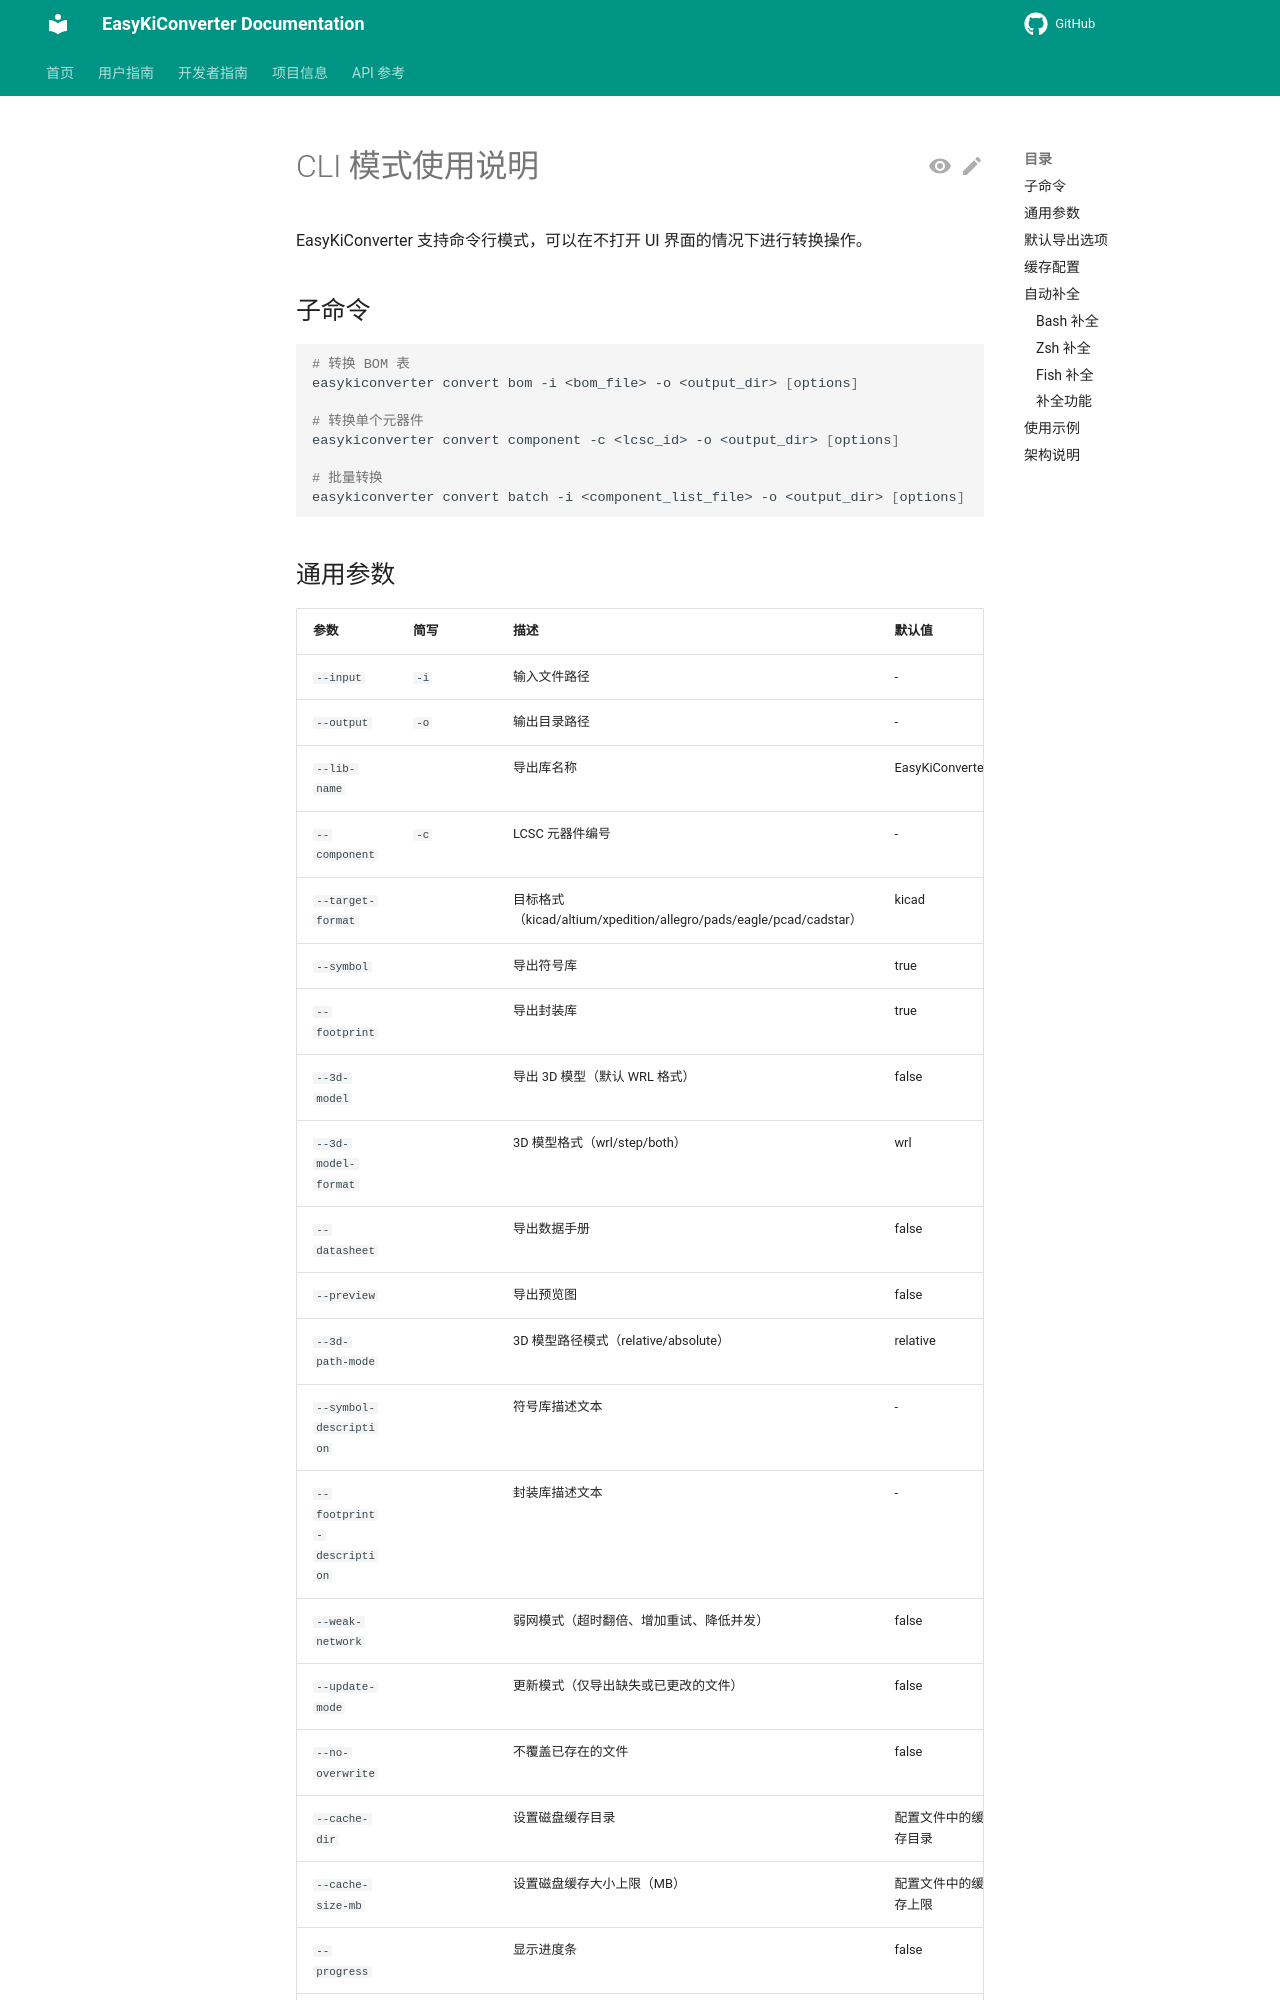

repository: EasyKiconverter/EasyKiConverter · page: CLI_USAGE/index.html · generator: mkdocs

# CLI 模式使用说明

EasyKiConverter 支持命令行模式，可以在不打开 UI 界面的情况下进行转换操作。

## 子命令

```bash
# 转换 BOM 表
easykiconverter convert bom -i <bom_file> -o <output_dir> [options]

# 转换单个元器件
easykiconverter convert component -c <lcsc_id> -o <output_dir> [options]

# 批量转换
easykiconverter convert batch -i <component_list_file> -o <output_dir> [options]
```

## 通用参数

| 参数 | 简写 | 描述 | 默认值 |
|------|------|------|--------|
| `--input` | `-i` | 输入文件路径 | - |
| `--output` | `-o` | 输出目录路径 | - |
| `--lib-name` | | 导出库名称 | EasyKiConverter |
| `--component` | `-c` | LCSC 元器件编号 | - |
| `--target-format` | | 目标格式（kicad/altium/xpedition/allegro/pads/eagle/pcad/cadstar） | kicad |
| `--symbol` | | 导出符号库 | true |
| `--footprint` | | 导出封装库 | true |
| `--3d-model` | | 导出 3D 模型（默认 WRL 格式） | false |
| `--3d-model-format` | | 3D 模型格式（wrl/step/both） | wrl |
| `--datasheet` | | 导出数据手册 | false |
| `--preview` | | 导出预览图 | false |
| `--3d-path-mode` | | 3D 模型路径模式（relative/absolute） | relative |
| `--symbol-description` | | 符号库描述文本 | - |
| `--footprint-description` | | 封装库描述文本 | - |
| `--weak-network` | | 弱网模式（超时翻倍、增加重试、降低并发） | false |
| `--update-mode` | | 更新模式（仅导出缺失或已更改的文件） | false |
| `--no-overwrite` | | 不覆盖已存在的文件 | false |
| `--cache-dir` | | 设置磁盘缓存目录 | 配置文件中的缓存目录 |
| `--cache-size-mb` | | 设置磁盘缓存大小上限（MB） | 配置文件中的缓存上限 |
| `--progress` | | 显示进度条 | false |
| `--quiet` | `-q` | 安静模式 | false |
| `--debug` | `-d` | 调试模式 (生成详细报告) | false |
| `--completion` | | 生成 Shell 补全脚本 | - |
